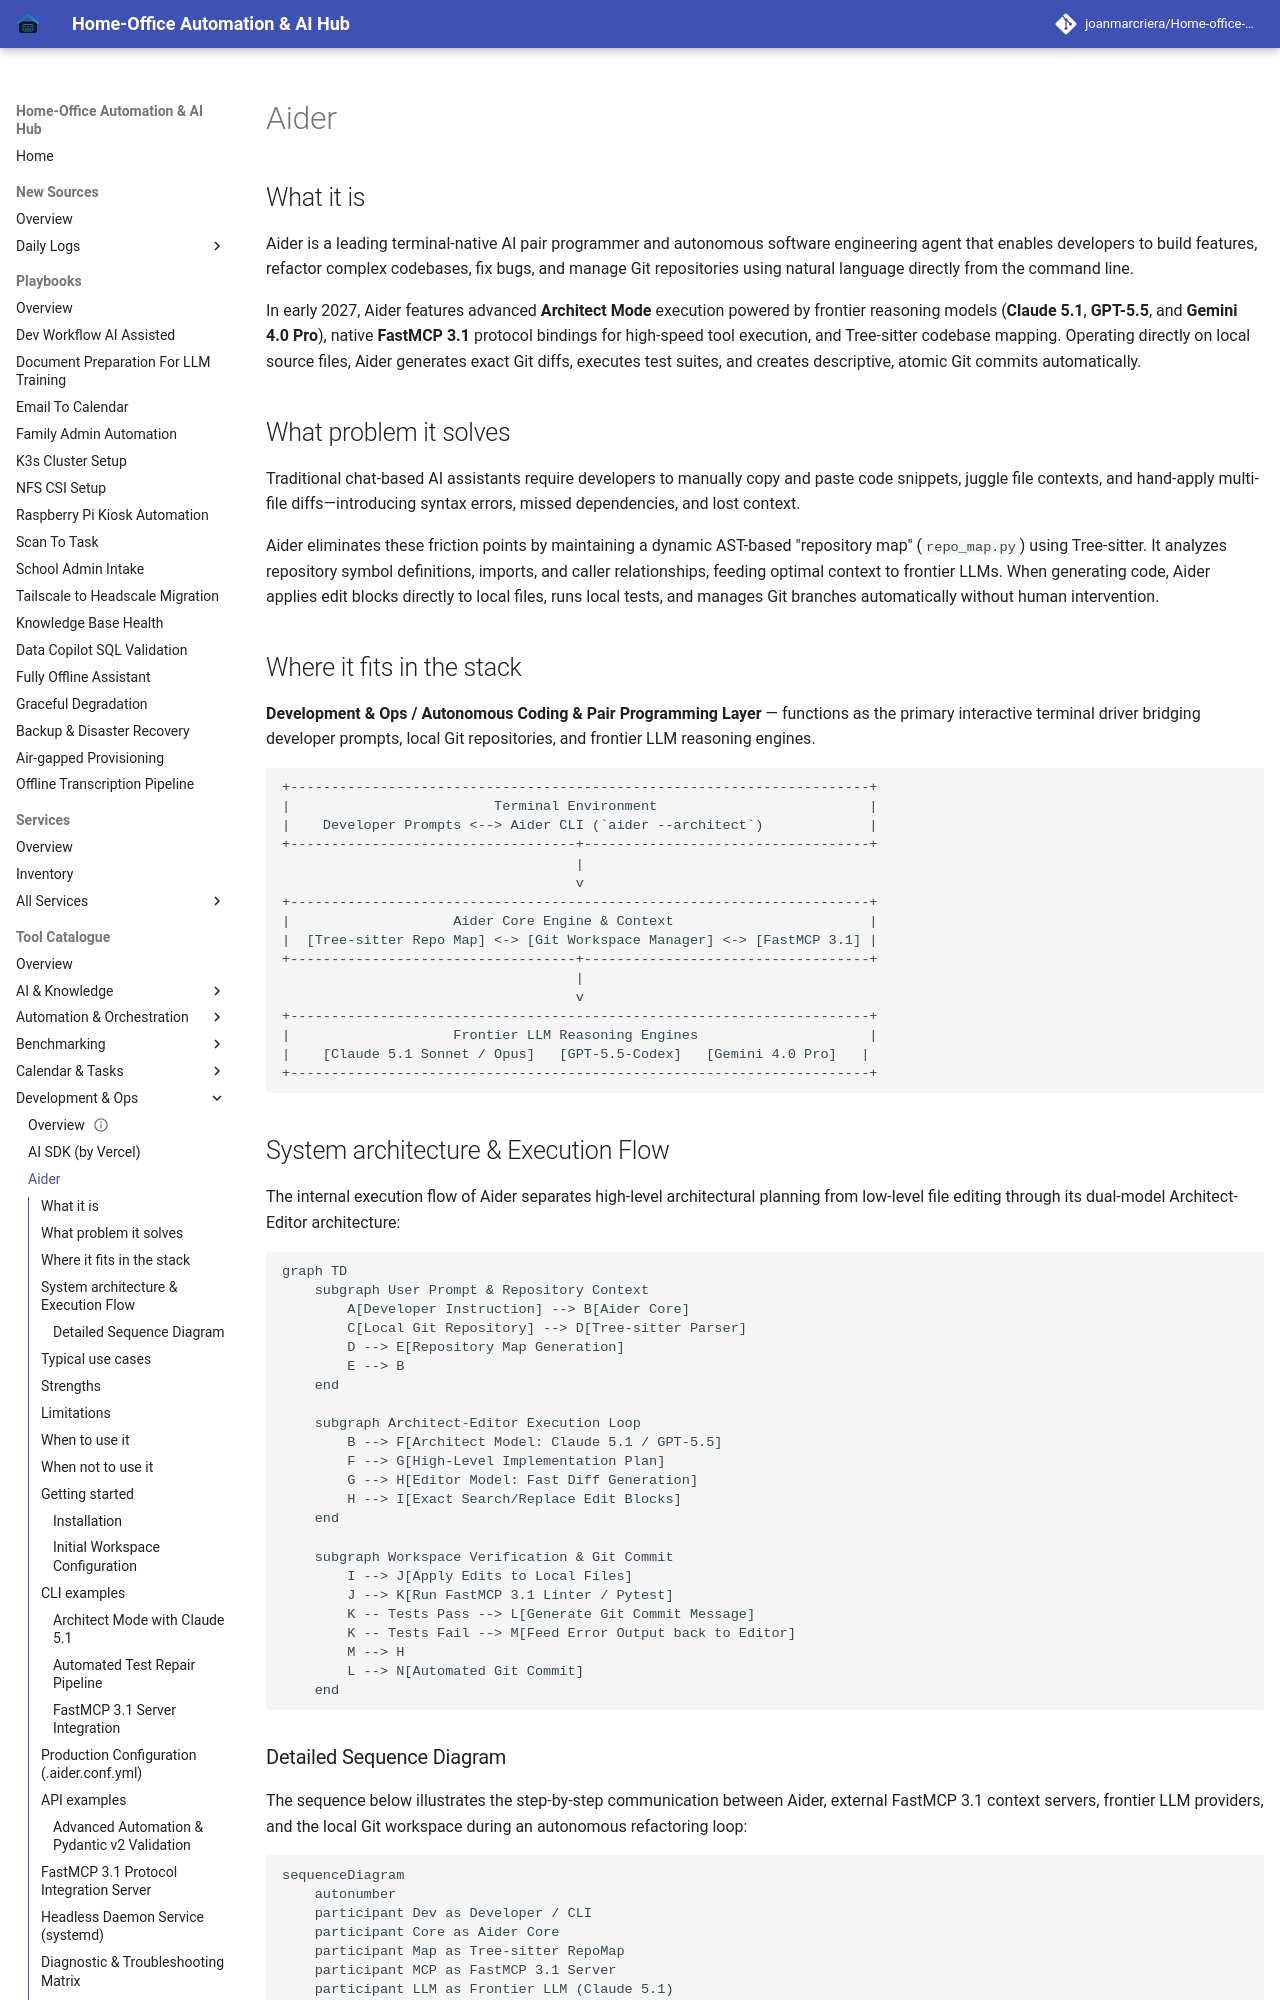

repository: joanmarcriera/Home-office-automations · page: tools/development_ops/aider/index.html · generator: mkdocs

# Aider

## What it is
Aider is a leading terminal-native AI pair programmer and autonomous software engineering agent that enables developers to build features, refactor complex codebases, fix bugs, and manage Git repositories using natural language directly from the command line.

In early 2027, Aider features advanced **Architect Mode** execution powered by frontier reasoning models (**Claude 5.1**, **GPT-5.5**, and **Gemini 4.0 Pro**), native **FastMCP 3.1** protocol bindings for high-speed tool execution, and Tree-sitter codebase mapping. Operating directly on local source files, Aider generates exact Git diffs, executes test suites, and creates descriptive, atomic Git commits automatically.

## What problem it solves
Traditional chat-based AI assistants require developers to manually copy and paste code snippets, juggle file contexts, and hand-apply multi-file diffs—introducing syntax errors, missed dependencies, and lost context.

Aider eliminates these friction points by maintaining a dynamic AST-based "repository map" (`repo_map.py`) using Tree-sitter. It analyzes repository symbol definitions, imports, and caller relationships, feeding optimal context to frontier LLMs. When generating code, Aider applies edit blocks directly to local files, runs local tests, and manages Git branches automatically without human intervention.

## Where it fits in the stack
**Development & Ops / Autonomous Coding & Pair Programming Layer** — functions as the primary interactive terminal driver bridging developer prompts, local Git repositories, and frontier LLM reasoning engines.

```
+-----------------------------------------------------------------------+
|                         Terminal Environment                          |
|    Developer Prompts <--> Aider CLI (`aider --architect`)             |
+-----------------------------------+-----------------------------------+
                                    |
                                    v
+-----------------------------------------------------------------------+
|                    Aider Core Engine & Context                        |
|  [Tree-sitter Repo Map] <-> [Git Workspace Manager] <-> [FastMCP 3.1] |
+-----------------------------------+-----------------------------------+
                                    |
                                    v
+-----------------------------------------------------------------------+
|                    Frontier LLM Reasoning Engines                     |
|    [Claude 5.1 Sonnet / Opus]   [GPT-5.5-Codex]   [Gemini 4.0 Pro]   |
+-----------------------------------------------------------------------+
```
